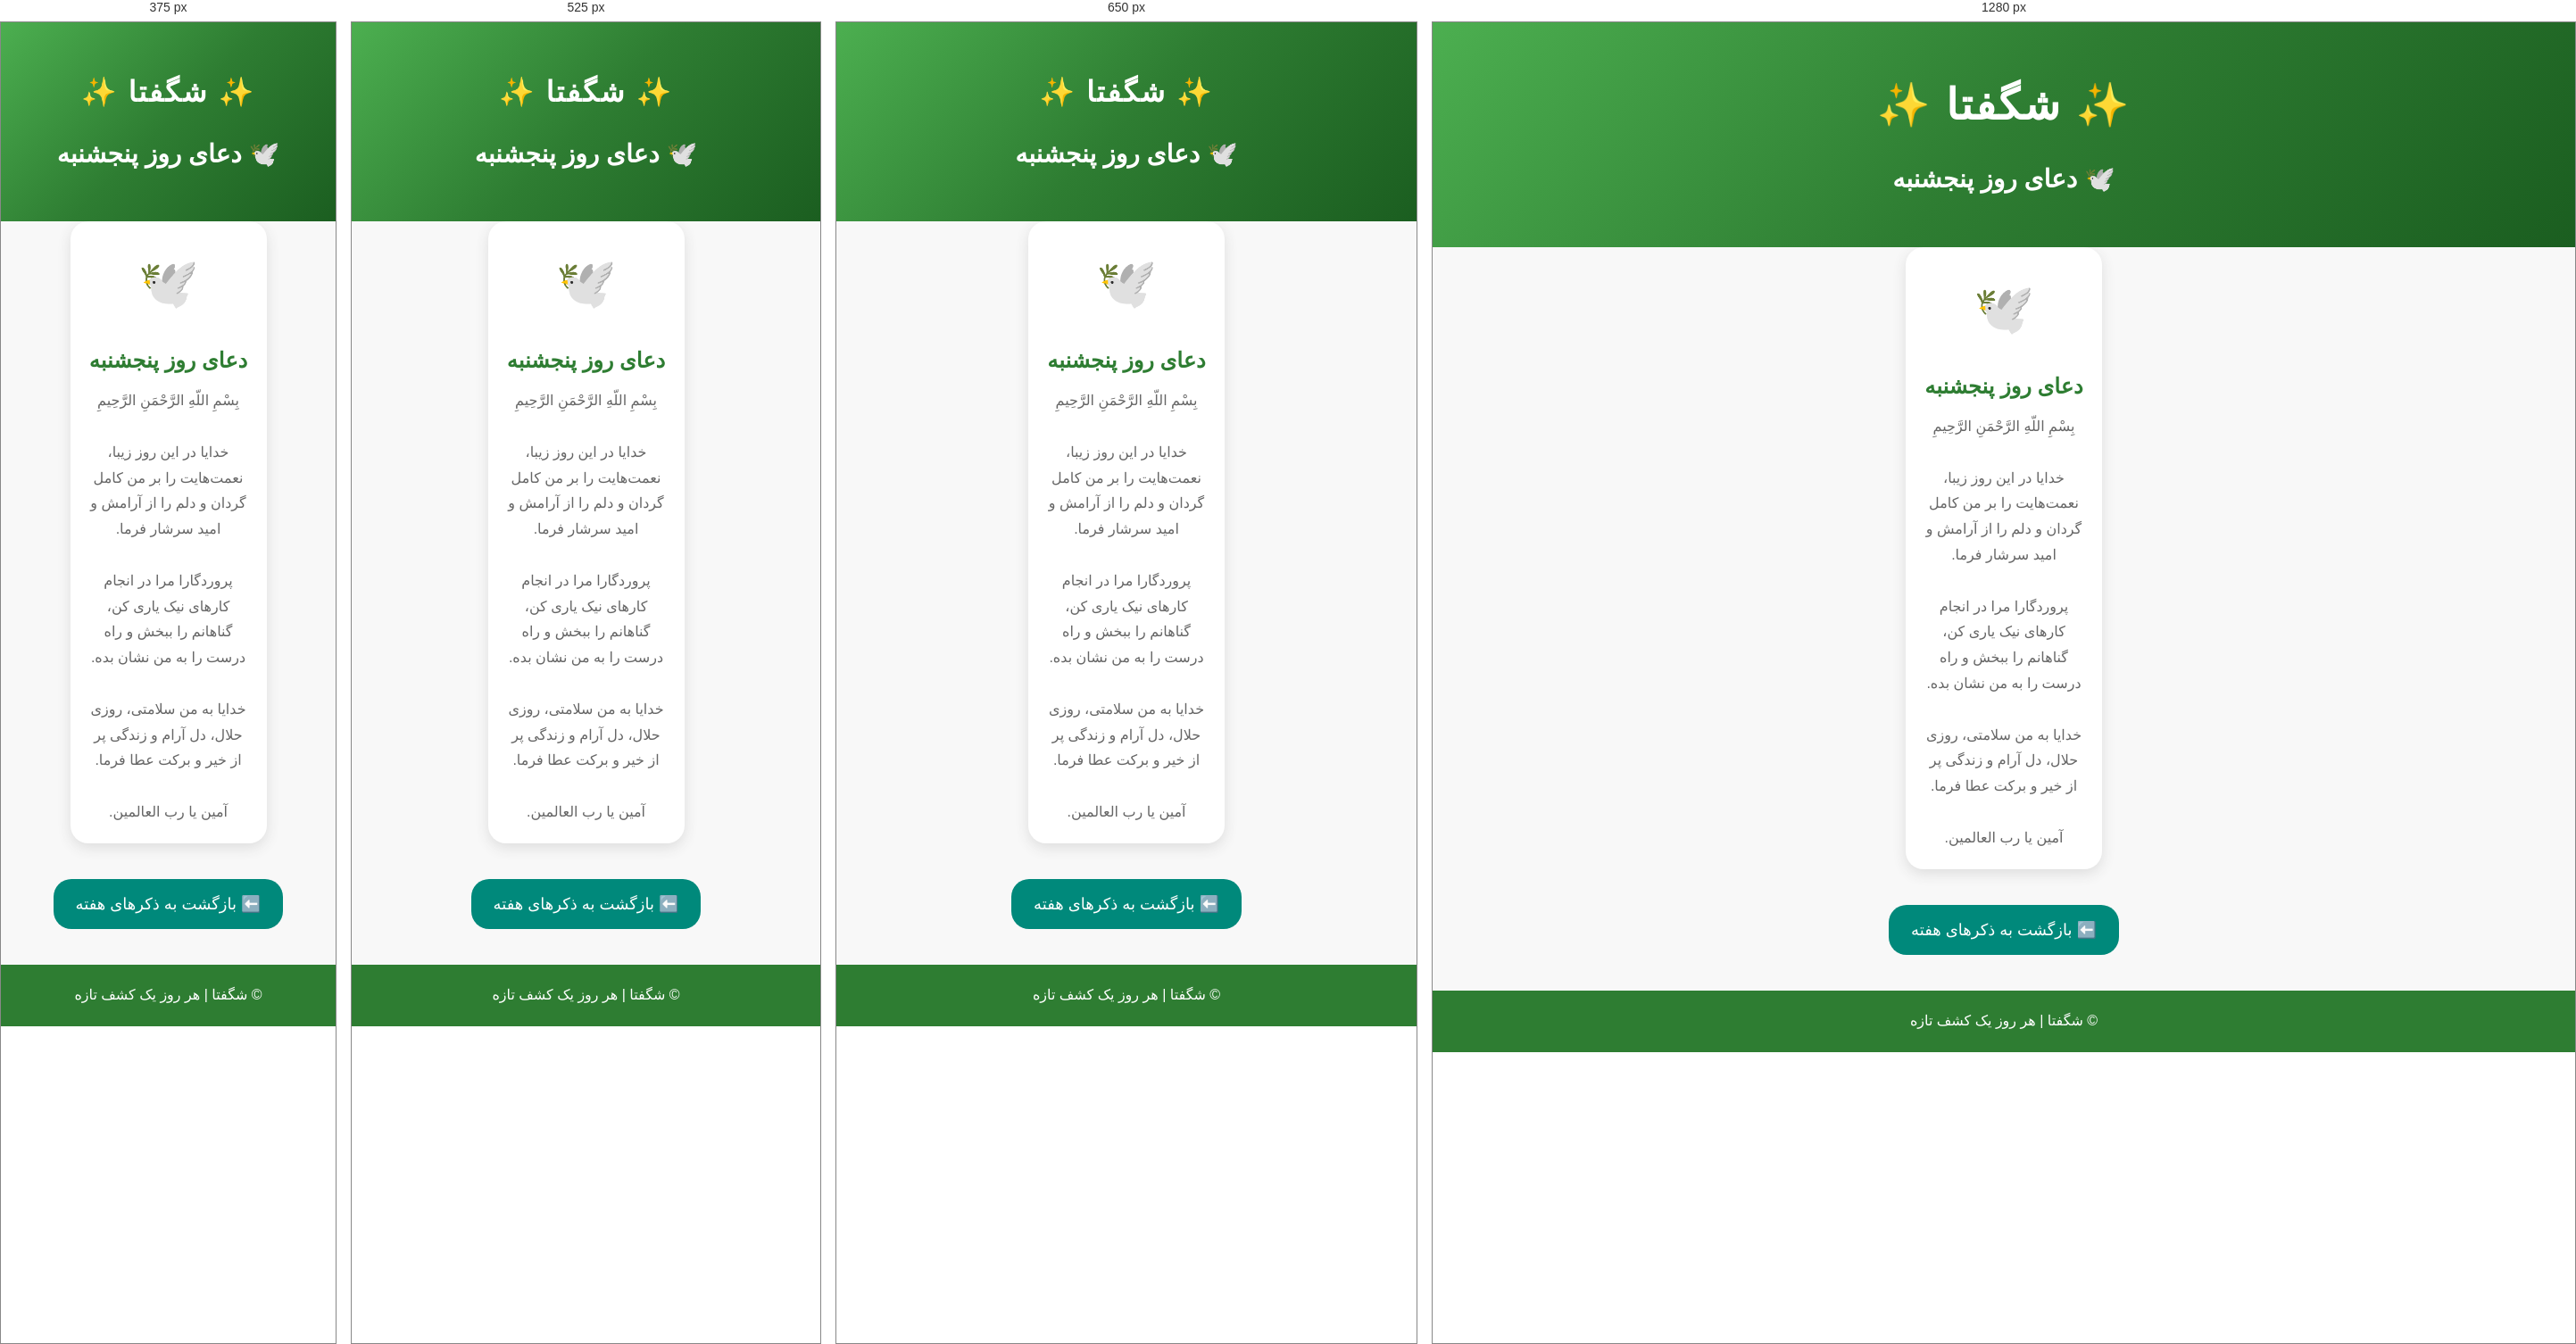
Rendered at 375 px, 525 px, 650 px and 1280 px, left to right.

<!-- file: tuesday.html -->

<!DOCTYPE html>
<html lang="fa" dir="rtl">

<head>

<meta charset="UTF-8">
<meta name="viewport" content="width=device-width, initial-scale=1.0">

<title>دعای روز پنجشنبه | شگفتا</title>

<link rel="stylesheet" href="style.css">

</head>

<body>

<header>

<div class="logo">
✨ شگفتا ✨
</div>

<h2 class="welcome-title">
🕊️ دعای روز پنجشنبه
</h2>

</header>


<section class="cards">

<div class="card">

<div class="icon">
🕊️
</div>

<h2>
دعای روز پنجشنبه
</h2>

<p>

بِسْمِ اللّهِ الرَّحْمَنِ الرَّحِیمِ

<br><br>

خدایا در این روز زیبا، نعمت‌هایت را بر من کامل گردان و دلم را از آرامش و امید سرشار فرما.

<br><br>

پروردگارا مرا در انجام کارهای نیک یاری کن، گناهانم را ببخش و راه درست را به من نشان بده.

<br><br>

خدایا به من سلامتی، روزی حلال، دل آرام و زندگی پر از خیر و برکت عطا فرما.

<br><br>

آمین یا رب العالمین.

</p>

</div>

</section>


<div class="back-center">

<a href="zekr.html" class="back-btn">
⬅️ بازگشت به ذکرهای هفته
</a>

</div>


<footer>

<p>
© شگفتا | هر روز یک کشف تازه
</p>

</footer>


</body>

</html>


/* @media block from style.css */
@media(max-width:768px){

.hero h1{
    font-size:32px;
}

.logo{
    font-size:32px;
}

nav{
    gap:10px;
}

.avatar{
    font-size:50px;
}

}

/* @media block from style.css */
@media (max-width: 700px) {

    .library-page {
        padding: 35px 15px;
    }

    .library-page h1 {
        font-size: 32px;
    }

    .library-intro {
        font-size: 17px;
    }

    .library-shelves {
        grid-template-columns: 1fr;
    }

    .library-shelf {
        padding: 25px 15px;
    }

}

/* @media block from style.css */
@media (max-width: 800px) {

    .library-shelves {
        grid-template-columns: repeat(2, 1fr);
        gap: 12px;
        margin-bottom: 35px;
    }

    .library-shelf {
        min-height: 125px;
    }

}

/* @media block from style.css */
@media (max-width: 450px) {

    .library-big-icon {
        font-size: 45px;
    }

    .library-page h1 {
        font-size: 27px;
    }

    .library-shelves {
        grid-template-columns: repeat(2, 1fr);
    }

    .library-shelf h2 {
        font-size: 15px;
    }

    .library-shelf p {
        font-size: 12px;
    }
}

/* @media block from style.css */
@media (max-width:700px){

.book-grid{
    grid-template-columns:1fr;
    gap:25px;
}

}

/* @media block from style.css */
@media (max-width: 700px) {

.library-page .book-grid {
    display: flex !important;
    flex-direction: column !important;
    gap: 25px !important;
}

.library-page .book-grid .book-card {
    width: 100% !important;
    min-height: 280px !important;
}

}

/* @media block from style.css */
@media (max-width: 900px) {

.knowledge-grid {
    grid-template-columns: repeat(2, 1fr);
    gap: 20px;
}

.knowledge-page h1 {
    font-size: 32px;
}

}

/* @media block from style.css */
@media (max-width: 600px) {

.knowledge-page {
    padding: 50px 15px 45px;
}

.knowledge-icon {
    font-size: 48px;
}

.knowledge-page h1 {
    font-size: 28px;
}

.knowledge-intro {
    font-size: 16px;
    margin-bottom: 30px;
}

.knowledge-grid {
    grid-template-columns: 1fr;
    gap: 18px;
}

.knowledge-card {
    min-height: auto;
    padding: 28px 20px 25px;
}

.knowledge-card h2 {
    font-size: 21px;
}

.knowledge-card p {
    font-size: 14px;
}

.fact-box {
    margin-top: 40px;
    padding: 30px 20px;
    border-radius: 25px;
}

.fact-box h2 {
    font-size: 23px;
}

#factText {
    font-size: 16px;
    line-height: 2;
}

}

/* @media block from style.css */
@media (max-width: 950px) {

.quote-categories {
    grid-template-columns:
        repeat(2, 1fr);
}

.quotes-page h1 {
    font-size: 34px;
}

}

/* @media block from style.css */
@media (max-width: 600px) {

.quotes-page {
    padding: 50px 15px 45px;
}

.quotes-icon {
    font-size: 48px;
}

.quotes-page h1 {
    font-size: 29px;
}

.quotes-intro {
    font-size: 16px;
    margin-bottom: 30px;
}

.quote-box {
    padding: 40px 20px 30px;
    border-radius: 28px;
}

.quote-mark {
    font-size: 52px;
}

#quoteText {
    font-size: 19px;
    line-height: 2;
    min-height: 110px;
}

.quote-actions {
    gap: 8px;
}

.quote-btn {
    padding: 10px 14px;
    font-size: 13px;
}

.quote-categories {
    grid-template-columns: 1fr;
    gap: 16px;
}

.quote-category {
    padding: 25px 18px;
}

}

/* @media block from style.css */
@media (max-width: 600px) {

    .hafez-page {
        padding: 45px 15px;
    }

    .hafez-page h1 {
        font-size: 30px;
    }

    .hafez-intro {
        font-size: 16px;
    }

    .hafez-card {
        padding: 35px 18px;
        border-radius: 22px;
    }

    .hafez-card h2 {
        font-size: 22px;
    }

    .hafez-ghazal {
        font-size: 18px;
        line-height: 2.3;
    }

    .hafez-btn {
        width: 100%;
    }

}

/* @media block from style.css */
@media (max-width: 900px) {

    .dua-categories {
        grid-template-columns:
            repeat(2, 1fr);
    }

}

/* @media block from style.css */
@media (max-width: 600px) {

    .dua-page {
        padding:
            45px 15px;
    }


    .dua-icon {
        font-size:
            50px;
    }


    .dua-page h1 {
        font-size:
            30px;
    }


    .dua-intro {
        font-size:
            16px;
    }


    .dua-categories {
        grid-template-columns:
            1fr;

        gap:
            18px;
    }


    .dua-category {
        padding:
            28px 18px;
    }


    .dua-result {
        padding:
            30px 18px;

        border-radius:
            22px;
    }


    .dua-result h2 {
        font-size:
            23px;
    }


    .dua-text {
        padding:
            20px 15px;

        font-size:
            18px;

        line-height:
            2.3;
    }


    .dua-copy-btn {
        width:
            100%;
    }

}

/* @media block from style.css */
@media (max-width: 600px) {

    .astro-page {
        margin: 25px auto;
        padding: 15px;
    }

    .astro-icon {
        font-size: 50px;
    }

    .astro-page h1 {
        font-size: 26px;
    }

    .astro-date h2 {
        font-size: 19px;
    }

    .astro-date p {
        font-size: 16px;
    }

    .astro-box {
        padding: 18px;
    }

    .astro-box h2 {
        font-size: 20px;
    }

    .astro-box p,
    .astro-box li {
        font-size: 16px;
    }

}

/* @media block from style.css */
@media (max-width: 600px) {

    .space-definitions {
        padding: 20px 12px;
        margin: 20px auto;
    }

    .space-definition-card {
        padding: 18px;
        margin: 18px auto;
    }

    .space-definition-card h2 {
        font-size: 20px;
    }

    .space-definition-card p {
        font-size: 15px;
        line-height: 2;
    }

    .space-intro {
        font-size: 16px;
    }

}